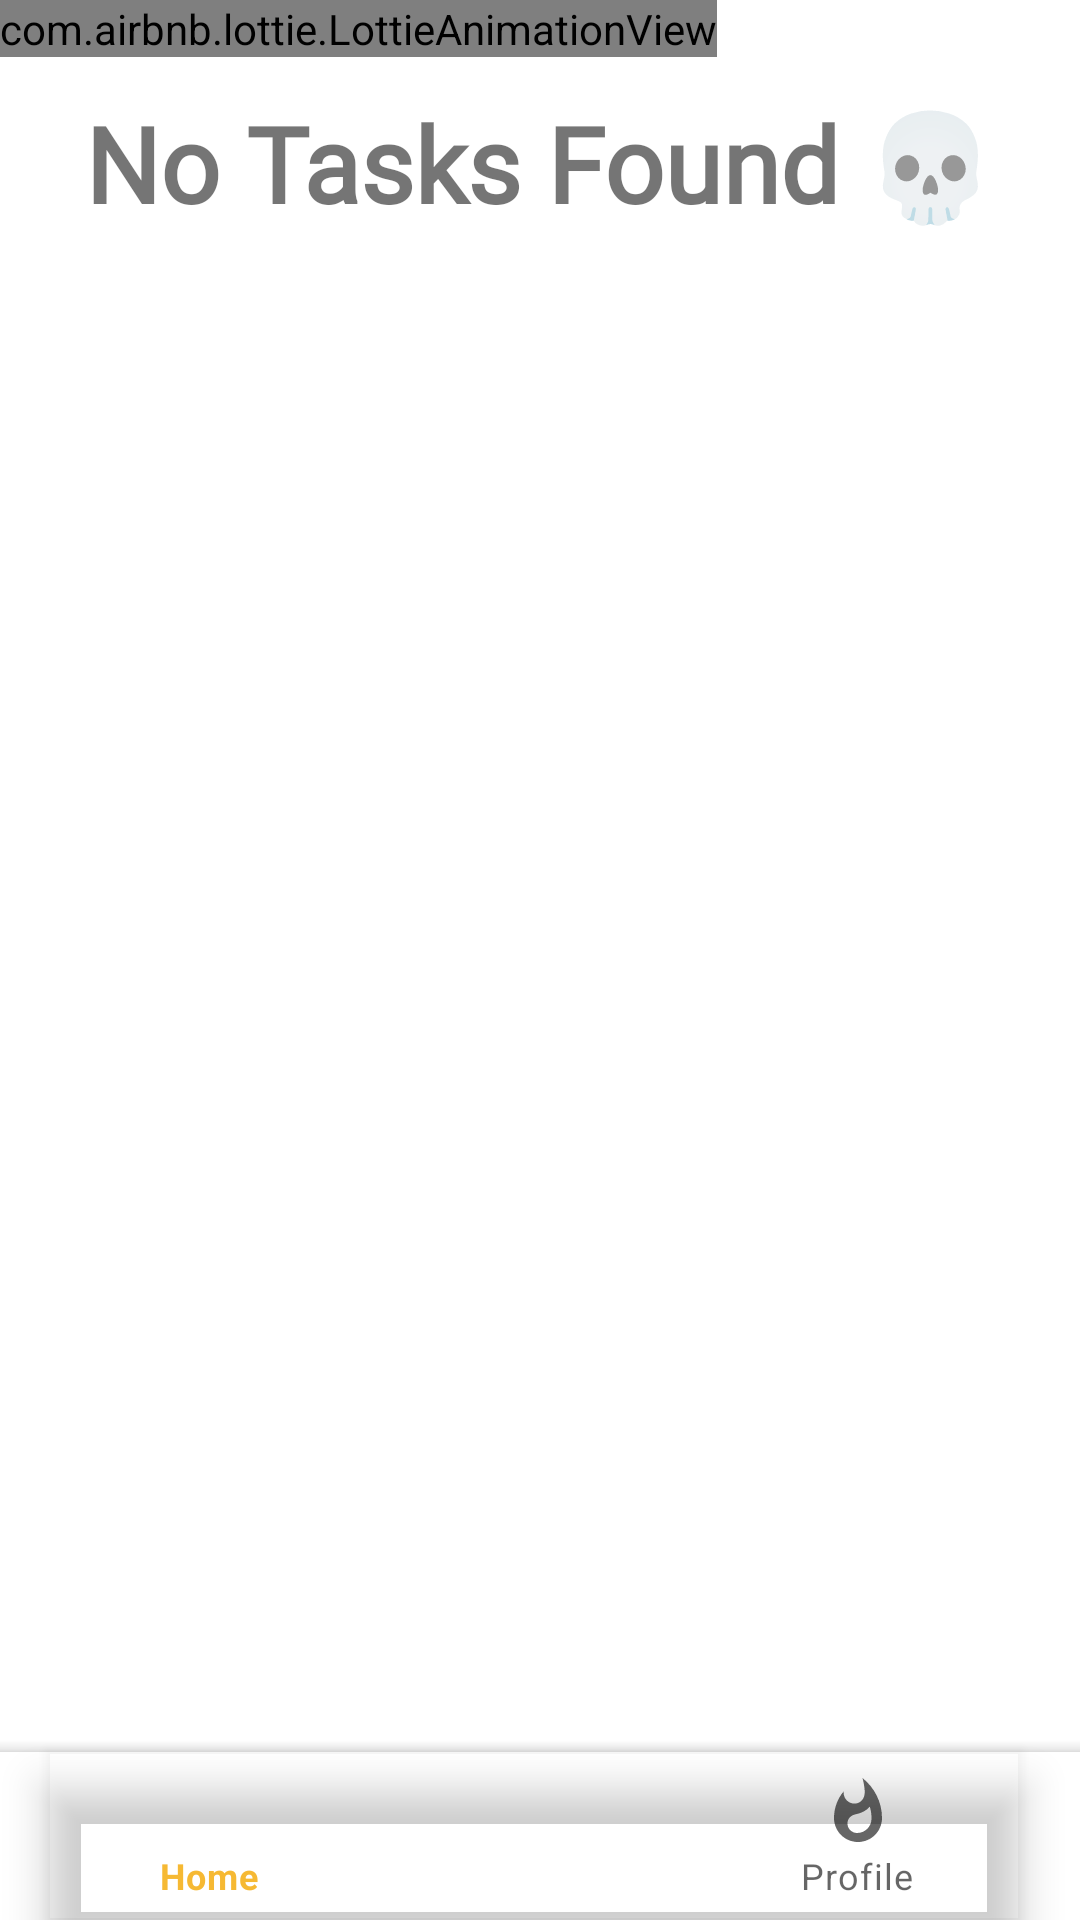

Write the Android layout XML for this screen, with the resource values it uses.
<!-- AndroidManifest.xml: application theme Theme.ToDo -->
<!-- res/layout/activity_notask.xml -->
<?xml version="1.0" encoding="utf-8"?>
<androidx.coordinatorlayout.widget.CoordinatorLayout

    xmlns:android="http://schemas.android.com/apk/res/android"
    xmlns:app="http://schemas.android.com/apk/res-auto"
    xmlns:tools="http://schemas.android.com/tools"
    android:layout_width="match_parent"
    android:layout_height="match_parent"
    android:orientation="vertical"
    tools:context=".TaskListActivity">

    <LinearLayout
        android:layout_width="match_parent"
        android:layout_height="match_parent"
        android:orientation="vertical">


        <com.airbnb.lottie.LottieAnimationView
            android:id="@+id/notask_anim"
            android:layout_width="wrap_content"
            android:layout_height="wrap_content"
            app:lottie_rawRes="@raw/no_task_anim"
            app:lottie_autoPlay="true"
            app:lottie_loop="true" />

        <TextView
            android:id="@+id/done_tasks"
            android:layout_width="wrap_content"
            android:layout_height="wrap_content"
            android:layout_gravity="center_horizontal"
            android:layout_marginTop="7dp"
            android:layout_marginBottom="7dp"
            android:fontFamily="@font/margarine"
            android:padding="5dp"
            android:gravity="center_horizontal"
            android:text="No Tasks Found 💀"
            android:textAlignment="center"
            android:textSize="35sp"
            android:textStyle="bold" />




    </LinearLayout>

    <com.google.android.material.bottomappbar.BottomAppBar
        android:layout_width="match_parent"
        android:layout_height="wrap_content"
        android:id="@+id/bottom_nav"
        android:layout_gravity="bottom"
        android:backgroundTint="@color/white"
        app:fabCradleMargin="10dp"
        app:fabCradleRoundedCornerRadius="50dp">

        <com.google.android.material.bottomnavigation.BottomNavigationView
            android:layout_width="match_parent"
            android:layout_height="match_parent"
            android:id="@+id/bottomNavigationView"
            android:layout_marginEnd="20dp"
            app:labelVisibilityMode="labeled"
            android:background="@android:color/transparent"
            app:menu="@menu/bottom_menu"/>


    </com.google.android.material.bottomappbar.BottomAppBar>

</androidx.coordinatorlayout.widget.CoordinatorLayout>
<!-- resources referenced by this layout -->
<resources>
  <color name="white">#FFFFFFFF</color>
  <style name="Theme.ToDo" parent="Theme.MaterialComponents.DayNight.NoActionBar">
          
          <item name="colorPrimary">@color/yellow</item>
          <item name="colorPrimaryVariant">@color/yellow</item>
          <item name="colorOnPrimary">@color/white</item>
          
          <item name="colorSecondary">@color/teal_200</item>
          <item name="colorSecondaryVariant">@color/teal_700</item>
          <item name="colorOnSecondary">@color/black</item>
          
          <item name="android:statusBarColor">?attr/colorPrimaryVariant</item>
          
      </style>
  <color name="yellow">#F6B933</color>
  <color name="teal_200">#FF03DAC5</color>
  <color name="teal_700">#FF018786</color>
  <color name="black">#FF000000</color>
</resources>
